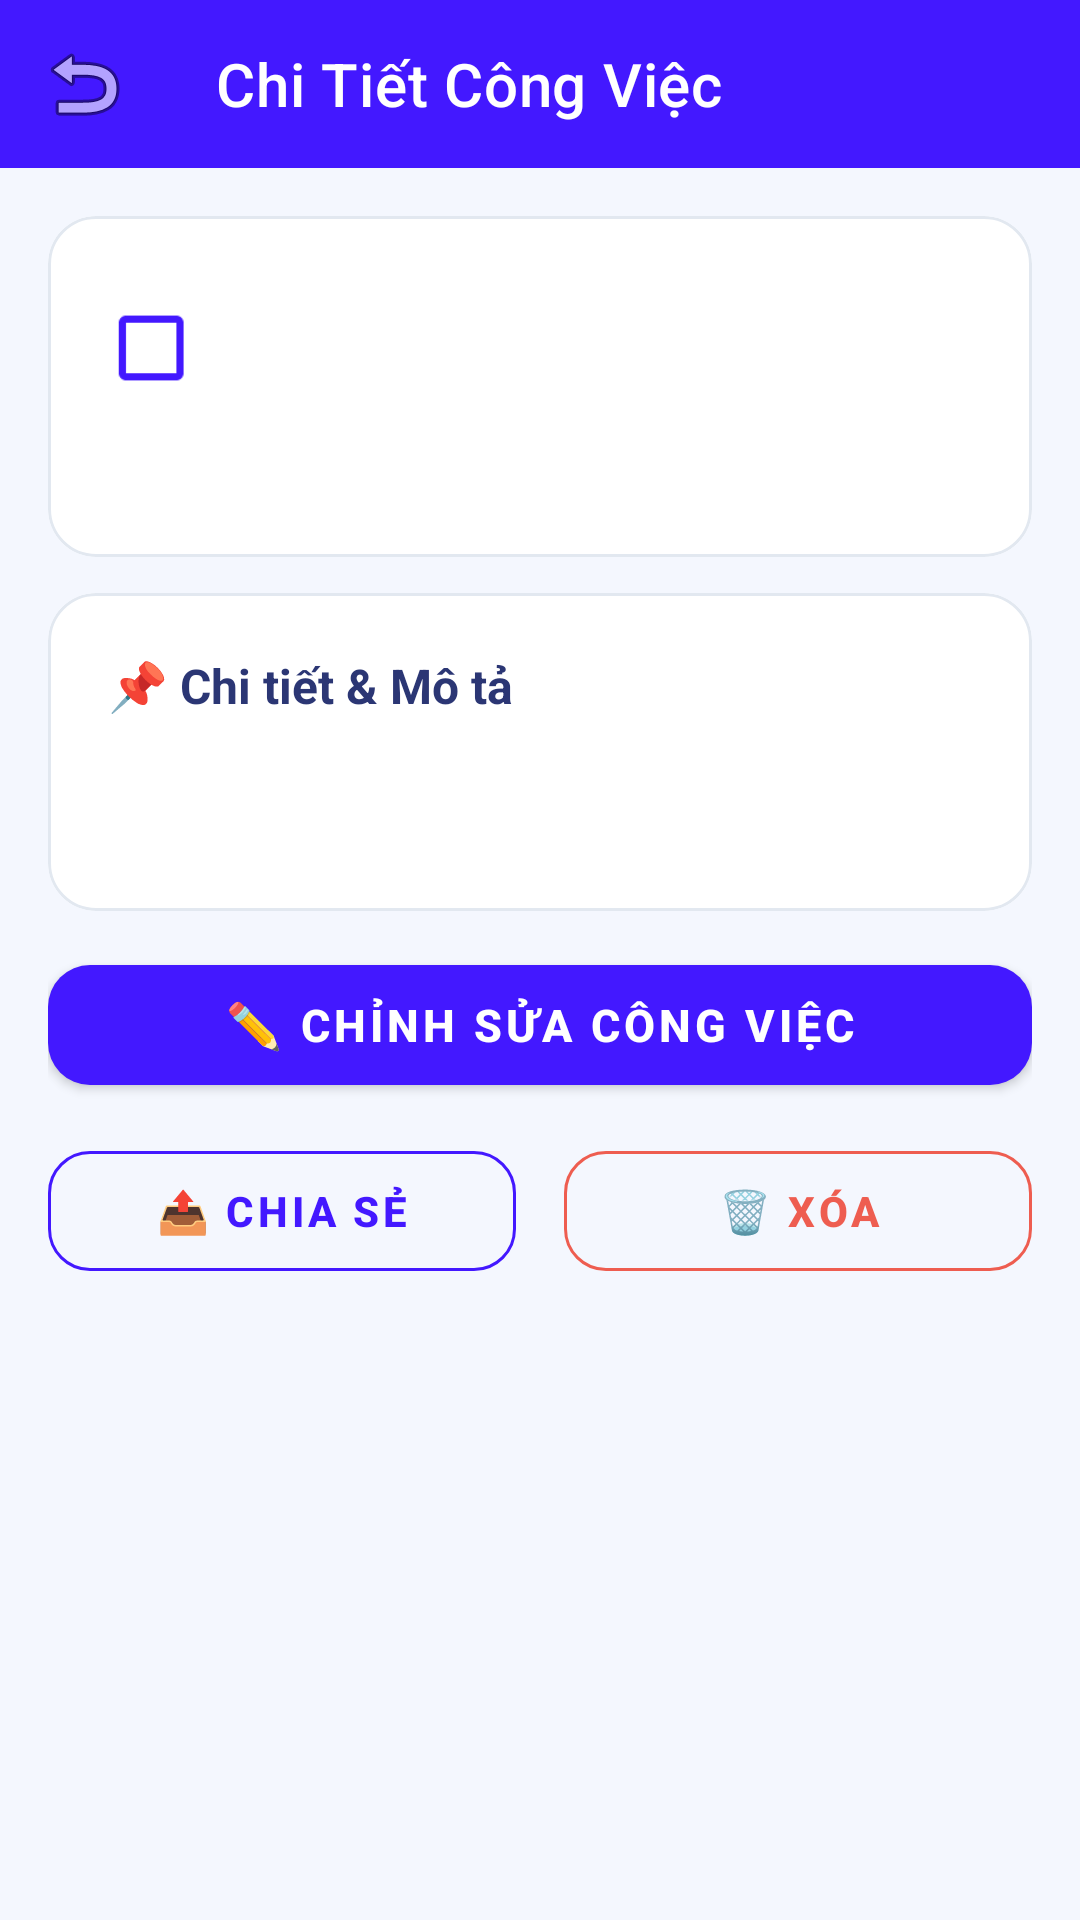

Layout XML and referenced resources for this Android screen:
<!-- AndroidManifest.xml: application theme Theme.QuanLyCongViecCaNhan -->
<!-- res/layout/activity_task_detail.xml -->
<?xml version="1.0" encoding="utf-8"?>
<LinearLayout
    xmlns:android="http://schemas.android.com/apk/res/android"
    xmlns:app="http://schemas.android.com/apk/res-auto"
    android:layout_width="match_parent"
    android:layout_height="match_parent"
    android:orientation="vertical"
    android:background="#F4F7FE"
    android:fitsSystemWindows="true">

    <androidx.appcompat.widget.Toolbar
        android:id="@+id/toolbarDetail"
        android:layout_width="match_parent"
        android:layout_height="?attr/actionBarSize"
        android:background="#4318FF"
        app:navigationIcon="@android:drawable/ic_menu_revert"
        app:title="Chi Tiết Công Việc"
        app:titleTextColor="#FFFFFF" />

    <ScrollView
        android:layout_width="match_parent"
        android:layout_height="0dp"
        android:layout_weight="1"
        android:fillViewport="true">

        <LinearLayout
            android:layout_width="match_parent"
            android:layout_height="wrap_content"
            android:orientation="vertical"
            android:padding="16dp">

            
            <com.google.android.material.card.MaterialCardView
                android:layout_width="match_parent"
                android:layout_height="wrap_content"
                android:layout_marginBottom="12dp"
                app:cardCornerRadius="16dp"
                app:cardElevation="0dp"
                app:strokeWidth="1dp"
                app:strokeColor="#E2E8F0"
                app:cardBackgroundColor="#FFFFFF">

                <LinearLayout
                    android:layout_width="match_parent"
                    android:layout_height="wrap_content"
                    android:orientation="vertical"
                    android:padding="20dp">

                    <LinearLayout
                        android:layout_width="match_parent"
                        android:layout_height="wrap_content"
                        android:orientation="horizontal"
                        android:gravity="center_vertical"
                        android:layout_marginBottom="8dp">

                        <CheckBox
                            android:id="@+id/cbDetailComplete"
                            android:layout_width="wrap_content"
                            android:layout_height="wrap_content"
                            android:buttonTint="#4318FF"
                            android:scaleX="1.2"
                            android:scaleY="1.2"/>

                        <TextView
                            android:id="@+id/tvDetailTitle"
                            android:layout_width="0dp"
                            android:layout_height="wrap_content"
                            android:layout_weight="1"
                            android:textColor="#2B3674"
                            android:textSize="20sp"
                            android:textStyle="bold"
                            android:layout_marginStart="8dp"/>

                        <ImageView
                            android:id="@+id/imgDetailFavorite"
                            android:layout_width="32dp"
                            android:layout_height="32dp"
                            android:src="@android:drawable/btn_star_big_off"
                            android:visibility="gone"/>
                    </LinearLayout>

                    <LinearLayout
                        android:layout_width="wrap_content"
                        android:layout_height="wrap_content"
                        android:orientation="horizontal"
                        android:layout_marginStart="40dp">

                        <TextView
                            android:id="@+id/tvDetailCategory"
                            android:layout_width="wrap_content"
                            android:layout_height="wrap_content"
                            android:textColor="#4318FF"
                            android:textSize="13sp"
                            android:textStyle="bold"
                            android:layout_marginEnd="12dp"/>

                        <TextView
                            android:id="@+id/tvDetailPriority"
                            android:layout_width="wrap_content"
                            android:layout_height="wrap_content"
                            android:textSize="13sp"
                            android:textStyle="bold"/>
                    </LinearLayout>
                </LinearLayout>
            </com.google.android.material.card.MaterialCardView>

            
            <com.google.android.material.card.MaterialCardView
                android:layout_width="match_parent"
                android:layout_height="wrap_content"
                android:layout_marginBottom="12dp"
                app:cardCornerRadius="16dp"
                app:cardElevation="0dp"
                app:strokeWidth="1dp"
                app:strokeColor="#E2E8F0"
                app:cardBackgroundColor="#FFFFFF">

                <LinearLayout
                    android:layout_width="match_parent"
                    android:layout_height="wrap_content"
                    android:orientation="vertical"
                    android:padding="20dp">

                    <TextView
                        android:layout_width="wrap_content"
                        android:layout_height="wrap_content"
                        android:text="📌 Chi tiết &amp; Mô tả"
                        android:textColor="#2B3674"
                        android:textSize="16sp"
                        android:textStyle="bold"
                        android:layout_marginBottom="12dp"/>

                    <TextView
                        android:id="@+id/tvDetailDesc"
                        android:layout_width="match_parent"
                        android:layout_height="wrap_content"
                        android:textColor="#A3AED0"
                        android:textSize="15sp"
                        android:layout_marginBottom="12dp"/>

                    <TextView
                        android:id="@+id/tvDetailLocation"
                        android:layout_width="match_parent"
                        android:layout_height="wrap_content"
                        android:textColor="#2B3674"
                        android:textSize="14sp"
                        android:layout_marginBottom="8dp"
                        android:visibility="gone"/>

                    <TextView
                        android:id="@+id/tvDetailDateTime"
                        android:layout_width="match_parent"
                        android:layout_height="wrap_content"
                        android:textColor="#05CD99"
                        android:textSize="14sp"
                        android:textStyle="bold"
                        android:layout_marginBottom="8dp"
                        android:visibility="gone"/>

                    <TextView
                        android:id="@+id/tvDetailRepeat"
                        android:layout_width="match_parent"
                        android:layout_height="wrap_content"
                        android:textColor="#D99B00"
                        android:textSize="14sp"
                        android:textStyle="bold"
                        android:visibility="gone"/>
                </LinearLayout>
            </com.google.android.material.card.MaterialCardView>

            
            <com.google.android.material.card.MaterialCardView
                android:id="@+id/cardSubTasks"
                android:layout_width="match_parent"
                android:layout_height="wrap_content"
                android:layout_marginBottom="20dp"
                android:visibility="gone"
                app:cardCornerRadius="16dp"
                app:cardElevation="0dp"
                app:strokeWidth="1dp"
                app:strokeColor="#E2E8F0"
                app:cardBackgroundColor="#FFFFFF">

                <LinearLayout
                    android:layout_width="match_parent"
                    android:layout_height="wrap_content"
                    android:orientation="vertical"
                    android:padding="20dp">

                    <TextView
                        android:layout_width="wrap_content"
                        android:layout_height="wrap_content"
                        android:text="☑️ Danh sách Việc con"
                        android:textColor="#2B3674"
                        android:textSize="16sp"
                        android:textStyle="bold"
                        android:layout_marginBottom="12dp"/>

                    <LinearLayout
                        android:id="@+id/layoutSubTasksList"
                        android:layout_width="match_parent"
                        android:layout_height="wrap_content"
                        android:orientation="vertical"/>
                </LinearLayout>
            </com.google.android.material.card.MaterialCardView>

            
            <com.google.android.material.button.MaterialButton
                android:id="@+id/btnEditDetail"
                android:layout_width="match_parent"
                android:layout_height="52dp"
                android:text="✏️ CHỈNH SỬA CÔNG VIỆC"
                android:textSize="15sp"
                android:textStyle="bold"
                app:cornerRadius="14dp"
                app:backgroundTint="#4318FF"
                android:textColor="#FFFFFF"
                android:layout_marginBottom="10dp"/>

            <LinearLayout
                android:layout_width="match_parent"
                android:layout_height="wrap_content"
                android:orientation="horizontal">

                <com.google.android.material.button.MaterialButton
                    android:id="@+id/btnShareDetail"
                    style="@style/Widget.MaterialComponents.Button.OutlinedButton"
                    android:layout_width="0dp"
                    android:layout_height="52dp"
                    android:layout_weight="1"
                    android:text="📤 CHIA SẺ"
                    android:textSize="14sp"
                    android:textStyle="bold"
                    app:cornerRadius="14dp"
                    android:textColor="#4318FF"
                    app:strokeColor="#4318FF"
                    android:layout_marginEnd="8dp"/>

                <com.google.android.material.button.MaterialButton
                    android:id="@+id/btnDeleteDetail"
                    style="@style/Widget.MaterialComponents.Button.OutlinedButton"
                    android:layout_width="0dp"
                    android:layout_height="52dp"
                    android:layout_weight="1"
                    android:text="🗑️ XÓA"
                    android:textSize="14sp"
                    android:textStyle="bold"
                    app:cornerRadius="14dp"
                    android:textColor="#EE5D50"
                    app:strokeColor="#EE5D50"
                    android:layout_marginStart="8dp"/>
            </LinearLayout>

        </LinearLayout>
    </ScrollView>
</LinearLayout>
<!-- resources referenced by this layout -->
<resources>
  <style name="Theme.QuanLyCongViecCaNhan" parent="Base.Theme.QuanLyCongViecCaNhan" />
  <style name="Base.Theme.QuanLyCongViecCaNhan" parent="Theme.MaterialComponents.DayNight.NoActionBar">
          
          
      </style>
</resources>
